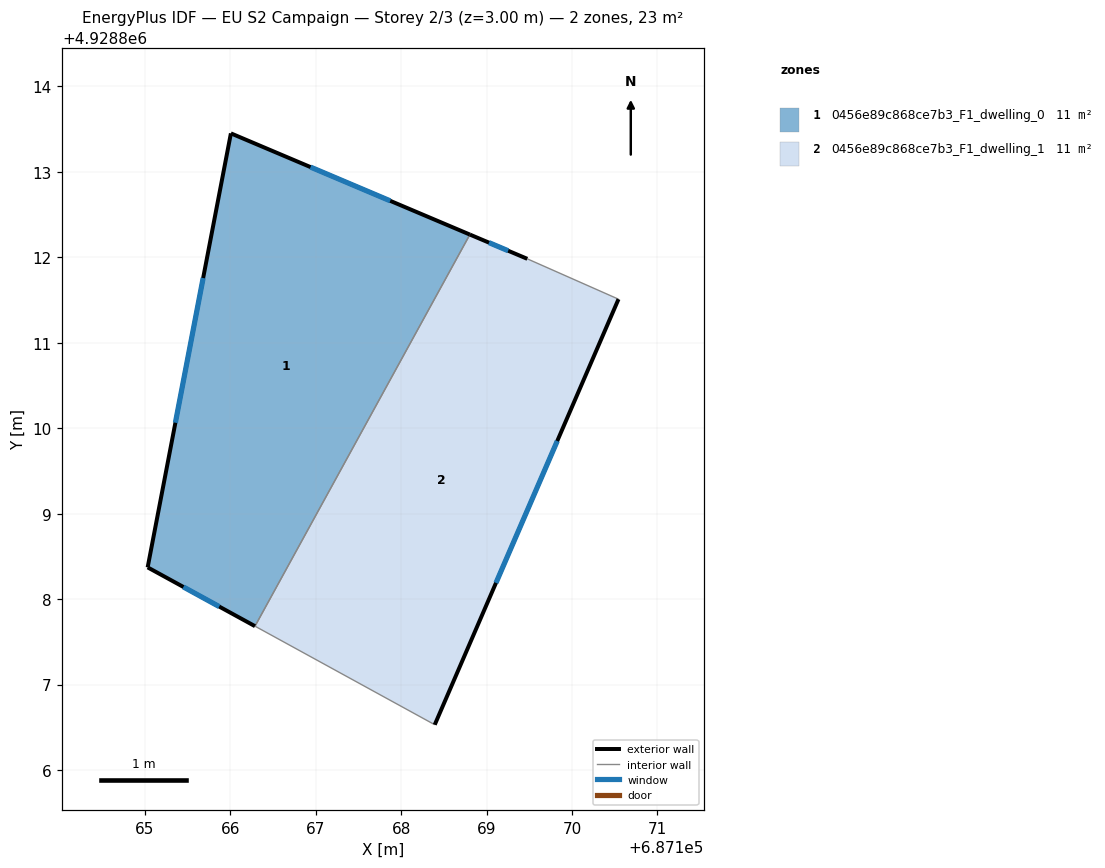
=== STOREY PLAN SPEC (per zone: floor XY polygon, exterior-wall plan segments, windows/doors) ===
zone 1: 0456e89c868ce7b3_F1_dwelling_0  (11.4 m²)
  floor: (687166.29, 4928807.68) (687168.80, 4928812.27) (687166.01, 4928813.45) (687165.03, 4928808.37)
  exterior wall: (687165.04, 4928808.37) – (687166.01, 4928813.45)  [5.2 m]
    window: (687165.36, 4928810.06) – (687165.68, 4928811.76)  [1.7 m²]
  exterior wall: (687166.01, 4928813.45) – (687168.81, 4928812.27)  [3.0 m]
    window: (687166.94, 4928813.06) – (687167.87, 4928812.66)  [1.0 m²]
  exterior wall: (687166.29, 4928807.68) – (687165.04, 4928808.37)  [1.4 m]
    window: (687165.87, 4928807.91) – (687165.45, 4928808.14)  [0.5 m²]
  interior walls: 1
zone 2: 0456e89c868ce7b3_F1_dwelling_1  (11.4 m²)
  floor: (687168.39, 4928806.53) (687170.54, 4928811.51) (687169.48, 4928811.98) (687168.80, 4928812.27) (687166.29, 4928807.68)
  exterior wall: (687168.81, 4928812.27) – (687169.48, 4928811.98)  [0.7 m]
    window: (687169.03, 4928812.17) – (687169.25, 4928812.08)  [0.2 m²]
  exterior wall: (687170.54, 4928811.51) – (687168.39, 4928806.53)  [5.4 m]
    window: (687169.83, 4928809.85) – (687169.11, 4928808.19)  [1.8 m²]
  interior walls: 3

=== DERIVED (storey summary) ===
Building: EU S2 Campaign
Storey: 2 of 3  (floor level z = 3.00 m)
Storey gross floor area: 22.8 m²
Zones on this storey: 2
  - 0456e89c868ce7b3_F1_dwelling_0: floor 11.4 m²; exterior wall 9.6 m (28.9 m²); 3 window(s) 3.2 m²; WWR 11.1%
  - 0456e89c868ce7b3_F1_dwelling_1: floor 11.4 m²; exterior wall 6.2 m (18.5 m²); 2 window(s) 2.1 m²; WWR 11.1%
Zone adjacency (shared interzone walls):
  - 0456e89c868ce7b3_F1_dwelling_0 ↔ 0456e89c868ce7b3_F1_dwelling_1